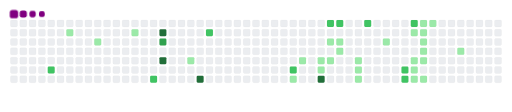
t = 0.00 s
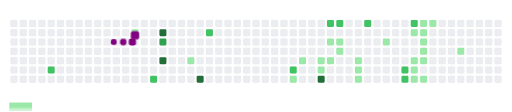
t = 1.67 s
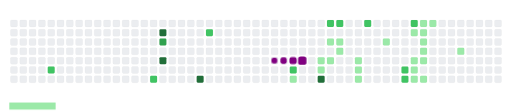
t = 3.80 s
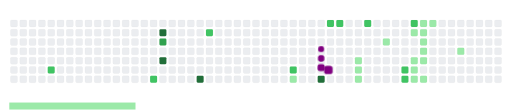
t = 4.98 s
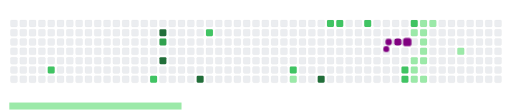
t = 6.72 s
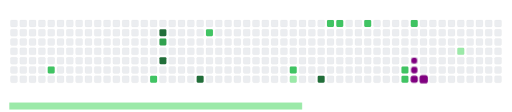
t = 8.30 s

The animated SVG that drew these frames (rendered in a browser with its animation timeline set to each time). Animation: 51 CSS @keyframes rules; frames cover the first 8.30 s, repeats indefinitely.

<svg viewBox="-16 -32 880 192" width="880" height="192" xmlns="http://www.w3.org/2000/svg"><desc>Generated with https://github.com/Platane/snk</desc><style>:root{--cb:#1b1f230a;--cs:purple;--ce:#ebedf0;--c0:#ebedf0;--c1:#9be9a8;--c2:#40c463;--c3:#30a14e;--c4:#216e39}.c{shape-rendering:geometricPrecision;fill:var(--ce);stroke-width:1px;stroke:var(--cb);animation:none 26700ms linear infinite;width:12px;height:12px}@keyframes c0{69.65%{fill:var(--c2)}69.67%,100%{fill:var(--ce)}}.c.c0{fill:var(--c2);animation-name:c0}@keyframes c1{2.99%{fill:var(--c1)}3.01%,100%{fill:var(--ce)}}.c.c1{fill:var(--c1);animation-name:c1}@keyframes c2{4.48%{fill:var(--c1)}4.5%,100%{fill:var(--ce)}}.c.c2{fill:var(--c1);animation-name:c2}@keyframes c3{6.36%{fill:var(--c1)}6.38%,100%{fill:var(--ce)}}.c.c3{fill:var(--c1);animation-name:c3}@keyframes c4{65.16%{fill:var(--c2)}65.18%,100%{fill:var(--ce)}}.c.c4{fill:var(--c2);animation-name:c4}@keyframes c5{75.65%{fill:var(--c4)}75.67%,100%{fill:var(--ce)}}.c.c5{fill:var(--c4);animation-name:c5}@keyframes c6{75.27%{fill:var(--c3)}75.29%,100%{fill:var(--ce)}}.c.c6{fill:var(--c3);animation-name:c6}@keyframes c7{77.52%{fill:var(--c4)}77.54%,100%{fill:var(--ce)}}.c.c7{fill:var(--c4);animation-name:c7}@keyframes c8{9.73%{fill:var(--c1)}9.75%,100%{fill:var(--ce)}}.c.c8{fill:var(--c1);animation-name:c8}@keyframes c9{79.77%{fill:var(--c4)}79.79%,100%{fill:var(--ce)}}.c.c9{fill:var(--c4);animation-name:c9}@keyframes ca{61.04%{fill:var(--c2)}61.06%,100%{fill:var(--ce)}}.c.ca{fill:var(--c2);animation-name:ca}@keyframes cb{41.94%{fill:var(--c2)}41.96%,100%{fill:var(--ce)}}.c.cb{fill:var(--c2);animation-name:cb}@keyframes cc{41.56%{fill:var(--c1)}41.58%,100%{fill:var(--ce)}}.c.cc{fill:var(--c1);animation-name:cc}@keyframes cd{14.22%{fill:var(--c1)}14.24%,100%{fill:var(--ce)}}.c.cd{fill:var(--c1);animation-name:cd}@keyframes ce{14.97%{fill:var(--c1)}14.99%,100%{fill:var(--ce)}}.c.ce{fill:var(--c1);animation-name:ce}@keyframes cf{18.34%{fill:var(--c1)}18.36%,100%{fill:var(--ce)}}.c.cf{fill:var(--c1);animation-name:cf}@keyframes cg{84.63%{fill:var(--c4)}84.65%,100%{fill:var(--ce)}}.c.cg{fill:var(--c4);animation-name:cg}@keyframes ch{45.31%{fill:var(--c2)}45.33%,100%{fill:var(--ce)}}.c.ch{fill:var(--c2);animation-name:ch}@keyframes ci{16.84%{fill:var(--c1)}16.86%,100%{fill:var(--ce)}}.c.ci{fill:var(--c1);animation-name:ci}@keyframes cj{15.35%{fill:var(--c1)}15.37%,100%{fill:var(--ce)}}.c.cj{fill:var(--c1);animation-name:cj}@keyframes ck{45.68%{fill:var(--c2)}45.7%,100%{fill:var(--ce)}}.c.ck{fill:var(--c2);animation-name:ck}@keyframes cl{16.47%{fill:var(--c1)}16.49%,100%{fill:var(--ce)}}.c.cl{fill:var(--c1);animation-name:cl}@keyframes cm{16.09%{fill:var(--c1)}16.11%,100%{fill:var(--ce)}}.c.cm{fill:var(--c1);animation-name:cm}@keyframes cn{20.21%{fill:var(--c1)}20.23%,100%{fill:var(--ce)}}.c.cn{fill:var(--c1);animation-name:cn}@keyframes co{19.84%{fill:var(--c1)}19.86%,100%{fill:var(--ce)}}.c.co{fill:var(--c1);animation-name:co}@keyframes cp{21.71%{fill:var(--c1)}21.73%,100%{fill:var(--ce)}}.c.cp{fill:var(--c1);animation-name:cp}@keyframes cq{46.81%{fill:var(--c2)}46.83%,100%{fill:var(--ce)}}.c.cq{fill:var(--c2);animation-name:cq}@keyframes cr{24.33%{fill:var(--c1)}24.35%,100%{fill:var(--ce)}}.c.cr{fill:var(--c1);animation-name:cr}@keyframes cs{50.93%{fill:var(--c2)}50.95%,100%{fill:var(--ce)}}.c.cs{fill:var(--c2);animation-name:cs}@keyframes ct{51.3%{fill:var(--c2)}51.32%,100%{fill:var(--ce)}}.c.ct{fill:var(--c2);animation-name:ct}@keyframes cu{48.68%{fill:var(--c2)}48.7%,100%{fill:var(--ce)}}.c.cu{fill:var(--c2);animation-name:cu}@keyframes cv{28.08%{fill:var(--c1)}28.1%,100%{fill:var(--ce)}}.c.cv{fill:var(--c1);animation-name:cv}@keyframes cw{29.95%{fill:var(--c1)}29.97%,100%{fill:var(--ce)}}.c.cw{fill:var(--c1);animation-name:cw}@keyframes cx{30.33%{fill:var(--c1)}30.35%,100%{fill:var(--ce)}}.c.cx{fill:var(--c1);animation-name:cx}@keyframes cy{30.7%{fill:var(--c1)}30.72%,100%{fill:var(--ce)}}.c.cy{fill:var(--c1);animation-name:cy}@keyframes cz{26.58%{fill:var(--c1)}26.6%,100%{fill:var(--ce)}}.c.cz{fill:var(--c1);animation-name:cz}@keyframes c10{26.21%{fill:var(--c1)}26.23%,100%{fill:var(--ce)}}.c.c10{fill:var(--c1);animation-name:c10}@keyframes c11{25.83%{fill:var(--c1)}25.85%,100%{fill:var(--ce)}}.c.c11{fill:var(--c1);animation-name:c11}@keyframes c12{29.2%{fill:var(--c1)}29.22%,100%{fill:var(--ce)}}.c.c12{fill:var(--c1);animation-name:c12}@keyframes c13{29.58%{fill:var(--c1)}29.6%,100%{fill:var(--ce)}}.c.c13{fill:var(--c1);animation-name:c13}@keyframes c14{31.08%{fill:var(--c1)}31.1%,100%{fill:var(--ce)}}.c.c14{fill:var(--c1);animation-name:c14}@keyframes c15{26.96%{fill:var(--c1)}26.98%,100%{fill:var(--ce)}}.c.c15{fill:var(--c1);animation-name:c15}@keyframes c16{33.7%{fill:var(--c1)}33.72%,100%{fill:var(--ce)}}.c.c16{fill:var(--c1);animation-name:c16}.u{transform-origin:0 0;transform:scale(0,1);animation:none linear 26700ms infinite}@keyframes u0{2.99%{transform:scale(0.000,1)}3.01%,4.48%{transform:scale(0.036,1)}4.5%,6.36%{transform:scale(0.071,1)}6.38%,9.73%{transform:scale(0.107,1)}9.75%,14.22%{transform:scale(0.143,1)}14.24%,14.97%{transform:scale(0.179,1)}14.99%,15.35%{transform:scale(0.214,1)}15.37%,16.09%{transform:scale(0.250,1)}16.11%,16.47%{transform:scale(0.286,1)}16.49%,16.84%{transform:scale(0.321,1)}16.86%,18.34%{transform:scale(0.357,1)}18.36%,19.84%{transform:scale(0.393,1)}19.86%,20.21%{transform:scale(0.429,1)}20.23%,21.71%{transform:scale(0.464,1)}21.73%,24.33%{transform:scale(0.500,1)}24.35%,25.83%{transform:scale(0.536,1)}25.85%,26.21%{transform:scale(0.571,1)}26.23%,26.58%{transform:scale(0.607,1)}26.6%,26.96%{transform:scale(0.643,1)}26.98%,28.08%{transform:scale(0.679,1)}28.1%,29.2%{transform:scale(0.714,1)}29.22%,29.58%{transform:scale(0.750,1)}29.6%,29.95%{transform:scale(0.786,1)}29.97%,30.33%{transform:scale(0.821,1)}30.35%,30.7%{transform:scale(0.857,1)}30.72%,31.08%{transform:scale(0.893,1)}31.1%,33.7%{transform:scale(0.929,1)}33.72%,41.56%{transform:scale(0.964,1)}41.58%,100%{transform:scale(1.000,1)}}.u.u0{fill:var(--c1);animation-name:u0;transform-origin:0.0px 0}@keyframes u1{41.94%{transform:scale(0.000,1)}41.96%,45.31%{transform:scale(0.100,1)}45.33%,45.68%{transform:scale(0.200,1)}45.7%,46.81%{transform:scale(0.300,1)}46.83%,48.68%{transform:scale(0.400,1)}48.7%,50.93%{transform:scale(0.500,1)}50.95%,51.3%{transform:scale(0.600,1)}51.32%,61.04%{transform:scale(0.700,1)}61.06%,65.16%{transform:scale(0.800,1)}65.18%,69.65%{transform:scale(0.900,1)}69.67%,100%{transform:scale(1.000,1)}}.u.u1{fill:var(--c2);animation-name:u1;transform-origin:552.2px 0}@keyframes u2{75.27%{transform:scale(0.000,1)}75.29%,100%{transform:scale(1.000,1)}}.u.u2{fill:var(--c3);animation-name:u2;transform-origin:749.4px 0}@keyframes u3{75.65%{transform:scale(0.000,1)}75.67%,77.52%{transform:scale(0.250,1)}77.54%,79.77%{transform:scale(0.500,1)}79.79%,84.63%{transform:scale(0.750,1)}84.65%,100%{transform:scale(1.000,1)}}.u.u3{fill:var(--c4);animation-name:u3;transform-origin:769.1px 0}.s{shape-rendering:geometricPrecision;fill:var(--cs);animation:none linear 26700ms infinite}@keyframes s0{0%,99.63%{transform:translate(0px,-16px)}0.37%{transform:translate(0px,0px)}2.62%{transform:translate(96px,0px)}3%{transform:translate(96px,16px)}4.12%,95.51%{transform:translate(144px,16px)}4.49%,95.13%{transform:translate(144px,32px)}5.99%{transform:translate(208px,32px)}6.37%{transform:translate(208px,16px)}7.12%{transform:translate(240px,16px)}7.87%,64.04%,74.53%{transform:translate(240px,48px)}9.36%{transform:translate(304px,48px)}9.74%{transform:translate(304px,64px)}15.73%{transform:translate(560px,64px)}16.48%{transform:translate(560px,32px)}17.23%{transform:translate(528px,32px)}18.35%,85.02%{transform:translate(528px,80px)}19.85%,21.35%{transform:translate(592px,80px)}20.22%{transform:translate(592px,64px)}20.6%{transform:translate(608px,64px)}20.97%{transform:translate(608px,80px)}21.72%{transform:translate(592px,96px)}22.85%{transform:translate(640px,96px)}24.34%{transform:translate(640px,32px)}25.84%,28.84%{transform:translate(704px,32px)}26.59%{transform:translate(704px,0px)}26.97%{transform:translate(720px,0px)}27.34%{transform:translate(720px,16px)}28.09%,49.06%{transform:translate(688px,16px)}28.46%{transform:translate(688px,32px)}29.59%{transform:translate(704px,64px)}29.96%{transform:translate(688px,64px)}30.71%{transform:translate(688px,96px)}32.58%{transform:translate(768px,96px)}33.71%{transform:translate(768px,48px)}40.07%{transform:translate(496px,48px)}41.2%{transform:translate(496px,96px)}41.57%{transform:translate(480px,96px)}41.95%{transform:translate(480px,80px)}43.45%{transform:translate(544px,80px)}45.32%{transform:translate(544px,0px)}48.69%{transform:translate(688px,0px)}49.44%{transform:translate(672px,16px)}51.31%{transform:translate(672px,96px)}51.69%{transform:translate(656px,96px)}53.56%{transform:translate(656px,16px)}62.55%,76.03%{transform:translate(272px,16px)}63.3%{transform:translate(272px,48px)}65.17%{transform:translate(240px,96px)}65.54%{transform:translate(224px,96px)}65.92%{transform:translate(224px,80px)}69.66%{transform:translate(64px,80px)}70.04%{transform:translate(64px,64px)}74.16%{transform:translate(240px,64px)}74.91%{transform:translate(256px,48px)}75.66%{transform:translate(256px,16px)}76.4%{transform:translate(272px,32px)}76.78%{transform:translate(256px,32px)}77.53%{transform:translate(256px,64px)}79.03%{transform:translate(320px,64px)}79.78%{transform:translate(320px,96px)}84.64%{transform:translate(528px,96px)}90.64%{transform:translate(288px,80px)}91.01%{transform:translate(288px,64px)}92.51%{transform:translate(224px,64px)}92.88%{transform:translate(224px,48px)}94.01%{transform:translate(176px,48px)}94.38%{transform:translate(176px,32px)}96.25%{transform:translate(112px,16px)}96.63%{transform:translate(112px,0px)}97.38%{transform:translate(80px,0px)}97.75%{transform:translate(80px,-16px)}}.s.s0{transform:translate(0px,-16px);animation-name:s0}@keyframes s1{0%,99.63%{transform:translate(16px,-16px)}0.37%{transform:translate(0px,-16px)}0.75%{transform:translate(0px,0px)}3%{transform:translate(96px,0px)}3.37%{transform:translate(96px,16px)}4.49%,95.88%{transform:translate(144px,16px)}4.87%,95.51%{transform:translate(144px,32px)}6.37%{transform:translate(208px,32px)}6.74%{transform:translate(208px,16px)}7.49%{transform:translate(240px,16px)}8.24%,64.42%,74.91%{transform:translate(240px,48px)}9.74%{transform:translate(304px,48px)}10.11%{transform:translate(304px,64px)}16.1%{transform:translate(560px,64px)}16.85%{transform:translate(560px,32px)}17.6%{transform:translate(528px,32px)}18.73%,85.39%{transform:translate(528px,80px)}20.22%,21.72%{transform:translate(592px,80px)}20.6%{transform:translate(592px,64px)}20.97%{transform:translate(608px,64px)}21.35%{transform:translate(608px,80px)}22.1%{transform:translate(592px,96px)}23.22%{transform:translate(640px,96px)}24.72%{transform:translate(640px,32px)}26.22%,29.21%{transform:translate(704px,32px)}26.97%{transform:translate(704px,0px)}27.34%{transform:translate(720px,0px)}27.72%{transform:translate(720px,16px)}28.46%,49.44%{transform:translate(688px,16px)}28.84%{transform:translate(688px,32px)}29.96%{transform:translate(704px,64px)}30.34%{transform:translate(688px,64px)}31.09%{transform:translate(688px,96px)}32.96%{transform:translate(768px,96px)}34.08%{transform:translate(768px,48px)}40.45%{transform:translate(496px,48px)}41.57%{transform:translate(496px,96px)}41.95%{transform:translate(480px,96px)}42.32%{transform:translate(480px,80px)}43.82%{transform:translate(544px,80px)}45.69%{transform:translate(544px,0px)}49.06%{transform:translate(688px,0px)}49.81%{transform:translate(672px,16px)}51.69%{transform:translate(672px,96px)}52.06%{transform:translate(656px,96px)}53.93%{transform:translate(656px,16px)}62.92%,76.4%{transform:translate(272px,16px)}63.67%{transform:translate(272px,48px)}65.54%{transform:translate(240px,96px)}65.92%{transform:translate(224px,96px)}66.29%{transform:translate(224px,80px)}70.04%{transform:translate(64px,80px)}70.41%{transform:translate(64px,64px)}74.53%{transform:translate(240px,64px)}75.28%{transform:translate(256px,48px)}76.03%{transform:translate(256px,16px)}76.78%{transform:translate(272px,32px)}77.15%{transform:translate(256px,32px)}77.9%{transform:translate(256px,64px)}79.4%{transform:translate(320px,64px)}80.15%{transform:translate(320px,96px)}85.02%{transform:translate(528px,96px)}91.01%{transform:translate(288px,80px)}91.39%{transform:translate(288px,64px)}92.88%{transform:translate(224px,64px)}93.26%{transform:translate(224px,48px)}94.38%{transform:translate(176px,48px)}94.76%{transform:translate(176px,32px)}96.63%{transform:translate(112px,16px)}97%{transform:translate(112px,0px)}97.75%{transform:translate(80px,0px)}98.13%{transform:translate(80px,-16px)}}.s.s1{transform:translate(16px,-16px);animation-name:s1}@keyframes s2{0%,99.63%{transform:translate(32px,-16px)}0.75%{transform:translate(0px,-16px)}1.12%{transform:translate(0px,0px)}3.37%{transform:translate(96px,0px)}3.75%{transform:translate(96px,16px)}4.87%,96.25%{transform:translate(144px,16px)}5.24%,95.88%{transform:translate(144px,32px)}6.74%{transform:translate(208px,32px)}7.12%{transform:translate(208px,16px)}7.87%{transform:translate(240px,16px)}8.61%,64.79%,75.28%{transform:translate(240px,48px)}10.11%{transform:translate(304px,48px)}10.49%{transform:translate(304px,64px)}16.48%{transform:translate(560px,64px)}17.23%{transform:translate(560px,32px)}17.98%{transform:translate(528px,32px)}19.1%,85.77%{transform:translate(528px,80px)}20.6%,22.1%{transform:translate(592px,80px)}20.97%{transform:translate(592px,64px)}21.35%{transform:translate(608px,64px)}21.72%{transform:translate(608px,80px)}22.47%{transform:translate(592px,96px)}23.6%{transform:translate(640px,96px)}25.09%{transform:translate(640px,32px)}26.59%,29.59%{transform:translate(704px,32px)}27.34%{transform:translate(704px,0px)}27.72%{transform:translate(720px,0px)}28.09%{transform:translate(720px,16px)}28.84%,49.81%{transform:translate(688px,16px)}29.21%{transform:translate(688px,32px)}30.34%{transform:translate(704px,64px)}30.71%{transform:translate(688px,64px)}31.46%{transform:translate(688px,96px)}33.33%{transform:translate(768px,96px)}34.46%{transform:translate(768px,48px)}40.82%{transform:translate(496px,48px)}41.95%{transform:translate(496px,96px)}42.32%{transform:translate(480px,96px)}42.7%{transform:translate(480px,80px)}44.19%{transform:translate(544px,80px)}46.07%{transform:translate(544px,0px)}49.44%{transform:translate(688px,0px)}50.19%{transform:translate(672px,16px)}52.06%{transform:translate(672px,96px)}52.43%{transform:translate(656px,96px)}54.31%{transform:translate(656px,16px)}63.3%,76.78%{transform:translate(272px,16px)}64.04%{transform:translate(272px,48px)}65.92%{transform:translate(240px,96px)}66.29%{transform:translate(224px,96px)}66.67%{transform:translate(224px,80px)}70.41%{transform:translate(64px,80px)}70.79%{transform:translate(64px,64px)}74.91%{transform:translate(240px,64px)}75.66%{transform:translate(256px,48px)}76.4%{transform:translate(256px,16px)}77.15%{transform:translate(272px,32px)}77.53%{transform:translate(256px,32px)}78.28%{transform:translate(256px,64px)}79.78%{transform:translate(320px,64px)}80.52%{transform:translate(320px,96px)}85.39%{transform:translate(528px,96px)}91.39%{transform:translate(288px,80px)}91.76%{transform:translate(288px,64px)}93.26%{transform:translate(224px,64px)}93.63%{transform:translate(224px,48px)}94.76%{transform:translate(176px,48px)}95.13%{transform:translate(176px,32px)}97%{transform:translate(112px,16px)}97.38%{transform:translate(112px,0px)}98.13%{transform:translate(80px,0px)}98.5%{transform:translate(80px,-16px)}}.s.s2{transform:translate(32px,-16px);animation-name:s2}@keyframes s3{0%,99.63%{transform:translate(48px,-16px)}1.12%{transform:translate(0px,-16px)}1.5%{transform:translate(0px,0px)}3.75%{transform:translate(96px,0px)}4.12%{transform:translate(96px,16px)}5.24%,96.63%{transform:translate(144px,16px)}5.62%,96.25%{transform:translate(144px,32px)}7.12%{transform:translate(208px,32px)}7.49%{transform:translate(208px,16px)}8.24%{transform:translate(240px,16px)}8.99%,65.17%,75.66%{transform:translate(240px,48px)}10.49%{transform:translate(304px,48px)}10.86%{transform:translate(304px,64px)}16.85%{transform:translate(560px,64px)}17.6%{transform:translate(560px,32px)}18.35%{transform:translate(528px,32px)}19.48%,86.14%{transform:translate(528px,80px)}20.97%,22.47%{transform:translate(592px,80px)}21.35%{transform:translate(592px,64px)}21.72%{transform:translate(608px,64px)}22.1%{transform:translate(608px,80px)}22.85%{transform:translate(592px,96px)}23.97%{transform:translate(640px,96px)}25.47%{transform:translate(640px,32px)}26.97%,29.96%{transform:translate(704px,32px)}27.72%{transform:translate(704px,0px)}28.09%{transform:translate(720px,0px)}28.46%{transform:translate(720px,16px)}29.21%,50.19%{transform:translate(688px,16px)}29.59%{transform:translate(688px,32px)}30.71%{transform:translate(704px,64px)}31.09%{transform:translate(688px,64px)}31.84%{transform:translate(688px,96px)}33.71%{transform:translate(768px,96px)}34.83%{transform:translate(768px,48px)}41.2%{transform:translate(496px,48px)}42.32%{transform:translate(496px,96px)}42.7%{transform:translate(480px,96px)}43.07%{transform:translate(480px,80px)}44.57%{transform:translate(544px,80px)}46.44%{transform:translate(544px,0px)}49.81%{transform:translate(688px,0px)}50.56%{transform:translate(672px,16px)}52.43%{transform:translate(672px,96px)}52.81%{transform:translate(656px,96px)}54.68%{transform:translate(656px,16px)}63.67%,77.15%{transform:translate(272px,16px)}64.42%{transform:translate(272px,48px)}66.29%{transform:translate(240px,96px)}66.67%{transform:translate(224px,96px)}67.04%{transform:translate(224px,80px)}70.79%{transform:translate(64px,80px)}71.16%{transform:translate(64px,64px)}75.28%{transform:translate(240px,64px)}76.03%{transform:translate(256px,48px)}76.78%{transform:translate(256px,16px)}77.53%{transform:translate(272px,32px)}77.9%{transform:translate(256px,32px)}78.65%{transform:translate(256px,64px)}80.15%{transform:translate(320px,64px)}80.9%{transform:translate(320px,96px)}85.77%{transform:translate(528px,96px)}91.76%{transform:translate(288px,80px)}92.13%{transform:translate(288px,64px)}93.63%{transform:translate(224px,64px)}94.01%{transform:translate(224px,48px)}95.13%{transform:translate(176px,48px)}95.51%{transform:translate(176px,32px)}97.38%{transform:translate(112px,16px)}97.75%{transform:translate(112px,0px)}98.5%{transform:translate(80px,0px)}98.88%{transform:translate(80px,-16px)}}.s.s3{transform:translate(48px,-16px);animation-name:s3}</style><rect class="c" x="2" y="2" rx="2" ry="2"/><rect class="c" x="2" y="18" rx="2" ry="2"/><rect class="c" x="2" y="34" rx="2" ry="2"/><rect class="c" x="2" y="50" rx="2" ry="2"/><rect class="c" x="2" y="66" rx="2" ry="2"/><rect class="c" x="2" y="82" rx="2" ry="2"/><rect class="c" x="2" y="98" rx="2" ry="2"/><rect class="c" x="18" y="2" rx="2" ry="2"/><rect class="c" x="18" y="18" rx="2" ry="2"/><rect class="c" x="18" y="34" rx="2" ry="2"/><rect class="c" x="18" y="50" rx="2" ry="2"/><rect class="c" x="18" y="66" rx="2" ry="2"/><rect class="c" x="18" y="82" rx="2" ry="2"/><rect class="c" x="18" y="98" rx="2" ry="2"/><rect class="c" x="34" y="2" rx="2" ry="2"/><rect class="c" x="34" y="18" rx="2" ry="2"/><rect class="c" x="34" y="34" rx="2" ry="2"/><rect class="c" x="34" y="50" rx="2" ry="2"/><rect class="c" x="34" y="66" rx="2" ry="2"/><rect class="c" x="34" y="82" rx="2" ry="2"/><rect class="c" x="34" y="98" rx="2" ry="2"/><rect class="c" x="50" y="2" rx="2" ry="2"/><rect class="c" x="50" y="18" rx="2" ry="2"/><rect class="c" x="50" y="34" rx="2" ry="2"/><rect class="c" x="50" y="50" rx="2" ry="2"/><rect class="c" x="50" y="66" rx="2" ry="2"/><rect class="c" x="50" y="82" rx="2" ry="2"/><rect class="c" x="50" y="98" rx="2" ry="2"/><rect class="c" x="66" y="2" rx="2" ry="2"/><rect class="c" x="66" y="18" rx="2" ry="2"/><rect class="c" x="66" y="34" rx="2" ry="2"/><rect class="c" x="66" y="50" rx="2" ry="2"/><rect class="c" x="66" y="66" rx="2" ry="2"/><rect class="c c0" x="66" y="82" rx="2" ry="2"/><rect class="c" x="66" y="98" rx="2" ry="2"/><rect class="c" x="82" y="2" rx="2" ry="2"/><rect class="c" x="82" y="18" rx="2" ry="2"/><rect class="c" x="82" y="34" rx="2" ry="2"/><rect class="c" x="82" y="50" rx="2" ry="2"/><rect class="c" x="82" y="66" rx="2" ry="2"/><rect class="c" x="82" y="82" rx="2" ry="2"/><rect class="c" x="82" y="98" rx="2" ry="2"/><rect class="c" x="98" y="2" rx="2" ry="2"/><rect class="c c1" x="98" y="18" rx="2" ry="2"/><rect class="c" x="98" y="34" rx="2" ry="2"/><rect class="c" x="98" y="50" rx="2" ry="2"/><rect class="c" x="98" y="66" rx="2" ry="2"/><rect class="c" x="98" y="82" rx="2" ry="2"/><rect class="c" x="98" y="98" rx="2" ry="2"/><rect class="c" x="114" y="2" rx="2" ry="2"/><rect class="c" x="114" y="18" rx="2" ry="2"/><rect class="c" x="114" y="34" rx="2" ry="2"/><rect class="c" x="114" y="50" rx="2" ry="2"/><rect class="c" x="114" y="66" rx="2" ry="2"/><rect class="c" x="114" y="82" rx="2" ry="2"/><rect class="c" x="114" y="98" rx="2" ry="2"/><rect class="c" x="130" y="2" rx="2" ry="2"/><rect class="c" x="130" y="18" rx="2" ry="2"/><rect class="c" x="130" y="34" rx="2" ry="2"/><rect class="c" x="130" y="50" rx="2" ry="2"/><rect class="c" x="130" y="66" rx="2" ry="2"/><rect class="c" x="130" y="82" rx="2" ry="2"/><rect class="c" x="130" y="98" rx="2" ry="2"/><rect class="c" x="146" y="2" rx="2" ry="2"/><rect class="c" x="146" y="18" rx="2" ry="2"/><rect class="c c2" x="146" y="34" rx="2" ry="2"/><rect class="c" x="146" y="50" rx="2" ry="2"/><rect class="c" x="146" y="66" rx="2" ry="2"/><rect class="c" x="146" y="82" rx="2" ry="2"/><rect class="c" x="146" y="98" rx="2" ry="2"/><rect class="c" x="162" y="2" rx="2" ry="2"/><rect class="c" x="162" y="18" rx="2" ry="2"/><rect class="c" x="162" y="34" rx="2" ry="2"/><rect class="c" x="162" y="50" rx="2" ry="2"/><rect class="c" x="162" y="66" rx="2" ry="2"/><rect class="c" x="162" y="82" rx="2" ry="2"/><rect class="c" x="162" y="98" rx="2" ry="2"/><rect class="c" x="178" y="2" rx="2" ry="2"/><rect class="c" x="178" y="18" rx="2" ry="2"/><rect class="c" x="178" y="34" rx="2" ry="2"/><rect class="c" x="178" y="50" rx="2" ry="2"/><rect class="c" x="178" y="66" rx="2" ry="2"/><rect class="c" x="178" y="82" rx="2" ry="2"/><rect class="c" x="178" y="98" rx="2" ry="2"/><rect class="c" x="194" y="2" rx="2" ry="2"/><rect class="c" x="194" y="18" rx="2" ry="2"/><rect class="c" x="194" y="34" rx="2" ry="2"/><rect class="c" x="194" y="50" rx="2" ry="2"/><rect class="c" x="194" y="66" rx="2" ry="2"/><rect class="c" x="194" y="82" rx="2" ry="2"/><rect class="c" x="194" y="98" rx="2" ry="2"/><rect class="c" x="210" y="2" rx="2" ry="2"/><rect class="c c3" x="210" y="18" rx="2" ry="2"/><rect class="c" x="210" y="34" rx="2" ry="2"/><rect class="c" x="210" y="50" rx="2" ry="2"/><rect class="c" x="210" y="66" rx="2" ry="2"/><rect class="c" x="210" y="82" rx="2" ry="2"/><rect class="c" x="210" y="98" rx="2" ry="2"/><rect class="c" x="226" y="2" rx="2" ry="2"/><rect class="c" x="226" y="18" rx="2" ry="2"/><rect class="c" x="226" y="34" rx="2" ry="2"/><rect class="c" x="226" y="50" rx="2" ry="2"/><rect class="c" x="226" y="66" rx="2" ry="2"/><rect class="c" x="226" y="82" rx="2" ry="2"/><rect class="c" x="226" y="98" rx="2" ry="2"/><rect class="c" x="242" y="2" rx="2" ry="2"/><rect class="c" x="242" y="18" rx="2" ry="2"/><rect class="c" x="242" y="34" rx="2" ry="2"/><rect class="c" x="242" y="50" rx="2" ry="2"/><rect class="c" x="242" y="66" rx="2" ry="2"/><rect class="c" x="242" y="82" rx="2" ry="2"/><rect class="c c4" x="242" y="98" rx="2" ry="2"/><rect class="c" x="258" y="2" rx="2" ry="2"/><rect class="c c5" x="258" y="18" rx="2" ry="2"/><rect class="c c6" x="258" y="34" rx="2" ry="2"/><rect class="c" x="258" y="50" rx="2" ry="2"/><rect class="c c7" x="258" y="66" rx="2" ry="2"/><rect class="c" x="258" y="82" rx="2" ry="2"/><rect class="c" x="258" y="98" rx="2" ry="2"/><rect class="c" x="274" y="2" rx="2" ry="2"/><rect class="c" x="274" y="18" rx="2" ry="2"/><rect class="c" x="274" y="34" rx="2" ry="2"/><rect class="c" x="274" y="50" rx="2" ry="2"/><rect class="c" x="274" y="66" rx="2" ry="2"/><rect class="c" x="274" y="82" rx="2" ry="2"/><rect class="c" x="274" y="98" rx="2" ry="2"/><rect class="c" x="290" y="2" rx="2" ry="2"/><rect class="c" x="290" y="18" rx="2" ry="2"/><rect class="c" x="290" y="34" rx="2" ry="2"/><rect class="c" x="290" y="50" rx="2" ry="2"/><rect class="c" x="290" y="66" rx="2" ry="2"/><rect class="c" x="290" y="82" rx="2" ry="2"/><rect class="c" x="290" y="98" rx="2" ry="2"/><rect class="c" x="306" y="2" rx="2" ry="2"/><rect class="c" x="306" y="18" rx="2" ry="2"/><rect class="c" x="306" y="34" rx="2" ry="2"/><rect class="c" x="306" y="50" rx="2" ry="2"/><rect class="c c8" x="306" y="66" rx="2" ry="2"/><rect class="c" x="306" y="82" rx="2" ry="2"/><rect class="c" x="306" y="98" rx="2" ry="2"/><rect class="c" x="322" y="2" rx="2" ry="2"/><rect class="c" x="322" y="18" rx="2" ry="2"/><rect class="c" x="322" y="34" rx="2" ry="2"/><rect class="c" x="322" y="50" rx="2" ry="2"/><rect class="c" x="322" y="66" rx="2" ry="2"/><rect class="c" x="322" y="82" rx="2" ry="2"/><rect class="c c9" x="322" y="98" rx="2" ry="2"/><rect class="c" x="338" y="2" rx="2" ry="2"/><rect class="c ca" x="338" y="18" rx="2" ry="2"/><rect class="c" x="338" y="34" rx="2" ry="2"/><rect class="c" x="338" y="50" rx="2" ry="2"/><rect class="c" x="338" y="66" rx="2" ry="2"/><rect class="c" x="338" y="82" rx="2" ry="2"/><rect class="c" x="338" y="98" rx="2" ry="2"/><rect class="c" x="354" y="2" rx="2" ry="2"/><rect class="c" x="354" y="18" rx="2" ry="2"/><rect class="c" x="354" y="34" rx="2" ry="2"/><rect class="c" x="354" y="50" rx="2" ry="2"/><rect class="c" x="354" y="66" rx="2" ry="2"/><rect class="c" x="354" y="82" rx="2" ry="2"/><rect class="c" x="354" y="98" rx="2" ry="2"/><rect class="c" x="370" y="2" rx="2" ry="2"/><rect class="c" x="370" y="18" rx="2" ry="2"/><rect class="c" x="370" y="34" rx="2" ry="2"/><rect class="c" x="370" y="50" rx="2" ry="2"/><rect class="c" x="370" y="66" rx="2" ry="2"/><rect class="c" x="370" y="82" rx="2" ry="2"/><rect class="c" x="370" y="98" rx="2" ry="2"/><rect class="c" x="386" y="2" rx="2" ry="2"/><rect class="c" x="386" y="18" rx="2" ry="2"/><rect class="c" x="386" y="34" rx="2" ry="2"/><rect class="c" x="386" y="50" rx="2" ry="2"/><rect class="c" x="386" y="66" rx="2" ry="2"/><rect class="c" x="386" y="82" rx="2" ry="2"/><rect class="c" x="386" y="98" rx="2" ry="2"/><rect class="c" x="402" y="2" rx="2" ry="2"/><rect class="c" x="402" y="18" rx="2" ry="2"/><rect class="c" x="402" y="34" rx="2" ry="2"/><rect class="c" x="402" y="50" rx="2" ry="2"/><rect class="c" x="402" y="66" rx="2" ry="2"/><rect class="c" x="402" y="82" rx="2" ry="2"/><rect class="c" x="402" y="98" rx="2" ry="2"/><rect class="c" x="418" y="2" rx="2" ry="2"/><rect class="c" x="418" y="18" rx="2" ry="2"/><rect class="c" x="418" y="34" rx="2" ry="2"/><rect class="c" x="418" y="50" rx="2" ry="2"/><rect class="c" x="418" y="66" rx="2" ry="2"/><rect class="c" x="418" y="82" rx="2" ry="2"/><rect class="c" x="418" y="98" rx="2" ry="2"/><rect class="c" x="434" y="2" rx="2" ry="2"/><rect class="c" x="434" y="18" rx="2" ry="2"/><rect class="c" x="434" y="34" rx="2" ry="2"/><rect class="c" x="434" y="50" rx="2" ry="2"/><rect class="c" x="434" y="66" rx="2" ry="2"/><rect class="c" x="434" y="82" rx="2" ry="2"/><rect class="c" x="434" y="98" rx="2" ry="2"/><rect class="c" x="450" y="2" rx="2" ry="2"/><rect class="c" x="450" y="18" rx="2" ry="2"/><rect class="c" x="450" y="34" rx="2" ry="2"/><rect class="c" x="450" y="50" rx="2" ry="2"/><rect class="c" x="450" y="66" rx="2" ry="2"/><rect class="c" x="450" y="82" rx="2" ry="2"/><rect class="c" x="450" y="98" rx="2" ry="2"/><rect class="c" x="466" y="2" rx="2" ry="2"/><rect class="c" x="466" y="18" rx="2" ry="2"/><rect class="c" x="466" y="34" rx="2" ry="2"/><rect class="c" x="466" y="50" rx="2" ry="2"/><rect class="c" x="466" y="66" rx="2" ry="2"/><rect class="c" x="466" y="82" rx="2" ry="2"/><rect class="c" x="466" y="98" rx="2" ry="2"/><rect class="c" x="482" y="2" rx="2" ry="2"/><rect class="c" x="482" y="18" rx="2" ry="2"/><rect class="c" x="482" y="34" rx="2" ry="2"/><rect class="c" x="482" y="50" rx="2" ry="2"/><rect class="c" x="482" y="66" rx="2" ry="2"/><rect class="c cb" x="482" y="82" rx="2" ry="2"/><rect class="c cc" x="482" y="98" rx="2" ry="2"/><rect class="c" x="498" y="2" rx="2" ry="2"/><rect class="c" x="498" y="18" rx="2" ry="2"/><rect class="c" x="498" y="34" rx="2" ry="2"/><rect class="c" x="498" y="50" rx="2" ry="2"/><rect class="c cd" x="498" y="66" rx="2" ry="2"/><rect class="c" x="498" y="82" rx="2" ry="2"/><rect class="c" x="498" y="98" rx="2" ry="2"/><rect class="c" x="514" y="2" rx="2" ry="2"/><rect class="c" x="514" y="18" rx="2" ry="2"/><rect class="c" x="514" y="34" rx="2" ry="2"/><rect class="c" x="514" y="50" rx="2" ry="2"/><rect class="c" x="514" y="66" rx="2" ry="2"/><rect class="c" x="514" y="82" rx="2" ry="2"/><rect class="c" x="514" y="98" rx="2" ry="2"/><rect class="c" x="530" y="2" rx="2" ry="2"/><rect class="c" x="530" y="18" rx="2" ry="2"/><rect class="c" x="530" y="34" rx="2" ry="2"/><rect class="c" x="530" y="50" rx="2" ry="2"/><rect class="c ce" x="530" y="66" rx="2" ry="2"/><rect class="c cf" x="530" y="82" rx="2" ry="2"/><rect class="c cg" x="530" y="98" rx="2" ry="2"/><rect class="c ch" x="546" y="2" rx="2" ry="2"/><rect class="c" x="546" y="18" rx="2" ry="2"/><rect class="c ci" x="546" y="34" rx="2" ry="2"/><rect class="c" x="546" y="50" rx="2" ry="2"/><rect class="c cj" x="546" y="66" rx="2" ry="2"/><rect class="c" x="546" y="82" rx="2" ry="2"/><rect class="c" x="546" y="98" rx="2" ry="2"/><rect class="c ck" x="562" y="2" rx="2" ry="2"/><rect class="c" x="562" y="18" rx="2" ry="2"/><rect class="c cl" x="562" y="34" rx="2" ry="2"/><rect class="c cm" x="562" y="50" rx="2" ry="2"/><rect class="c" x="562" y="66" rx="2" ry="2"/><rect class="c" x="562" y="82" rx="2" ry="2"/><rect class="c" x="562" y="98" rx="2" ry="2"/><rect class="c" x="578" y="2" rx="2" ry="2"/><rect class="c" x="578" y="18" rx="2" ry="2"/><rect class="c" x="578" y="34" rx="2" ry="2"/><rect class="c" x="578" y="50" rx="2" ry="2"/><rect class="c" x="578" y="66" rx="2" ry="2"/><rect class="c" x="578" y="82" rx="2" ry="2"/><rect class="c" x="578" y="98" rx="2" ry="2"/><rect class="c" x="594" y="2" rx="2" ry="2"/><rect class="c" x="594" y="18" rx="2" ry="2"/><rect class="c" x="594" y="34" rx="2" ry="2"/><rect class="c" x="594" y="50" rx="2" ry="2"/><rect class="c cn" x="594" y="66" rx="2" ry="2"/><rect class="c co" x="594" y="82" rx="2" ry="2"/><rect class="c cp" x="594" y="98" rx="2" ry="2"/><rect class="c cq" x="610" y="2" rx="2" ry="2"/><rect class="c" x="610" y="18" rx="2" ry="2"/><rect class="c" x="610" y="34" rx="2" ry="2"/><rect class="c" x="610" y="50" rx="2" ry="2"/><rect class="c" x="610" y="66" rx="2" ry="2"/><rect class="c" x="610" y="82" rx="2" ry="2"/><rect class="c" x="610" y="98" rx="2" ry="2"/><rect class="c" x="626" y="2" rx="2" ry="2"/><rect class="c" x="626" y="18" rx="2" ry="2"/><rect class="c" x="626" y="34" rx="2" ry="2"/><rect class="c" x="626" y="50" rx="2" ry="2"/><rect class="c" x="626" y="66" rx="2" ry="2"/><rect class="c" x="626" y="82" rx="2" ry="2"/><rect class="c" x="626" y="98" rx="2" ry="2"/><rect class="c" x="642" y="2" rx="2" ry="2"/><rect class="c" x="642" y="18" rx="2" ry="2"/><rect class="c cr" x="642" y="34" rx="2" ry="2"/><rect class="c" x="642" y="50" rx="2" ry="2"/><rect class="c" x="642" y="66" rx="2" ry="2"/><rect class="c" x="642" y="82" rx="2" ry="2"/><rect class="c" x="642" y="98" rx="2" ry="2"/><rect class="c" x="658" y="2" rx="2" ry="2"/><rect class="c" x="658" y="18" rx="2" ry="2"/><rect class="c" x="658" y="34" rx="2" ry="2"/><rect class="c" x="658" y="50" rx="2" ry="2"/><rect class="c" x="658" y="66" rx="2" ry="2"/><rect class="c" x="658" y="82" rx="2" ry="2"/><rect class="c" x="658" y="98" rx="2" ry="2"/><rect class="c" x="674" y="2" rx="2" ry="2"/><rect class="c" x="674" y="18" rx="2" ry="2"/><rect class="c" x="674" y="34" rx="2" ry="2"/><rect class="c" x="674" y="50" rx="2" ry="2"/><rect class="c" x="674" y="66" rx="2" ry="2"/><rect class="c cs" x="674" y="82" rx="2" ry="2"/><rect class="c ct" x="674" y="98" rx="2" ry="2"/><rect class="c cu" x="690" y="2" rx="2" ry="2"/><rect class="c cv" x="690" y="18" rx="2" ry="2"/><rect class="c" x="690" y="34" rx="2" ry="2"/><rect class="c" x="690" y="50" rx="2" ry="2"/><rect class="c cw" x="690" y="66" rx="2" ry="2"/><rect class="c cx" x="690" y="82" rx="2" ry="2"/><rect class="c cy" x="690" y="98" rx="2" ry="2"/><rect class="c cz" x="706" y="2" rx="2" ry="2"/><rect class="c c10" x="706" y="18" rx="2" ry="2"/><rect class="c c11" x="706" y="34" rx="2" ry="2"/><rect class="c c12" x="706" y="50" rx="2" ry="2"/><rect class="c c13" x="706" y="66" rx="2" ry="2"/><rect class="c" x="706" y="82" rx="2" ry="2"/><rect class="c c14" x="706" y="98" rx="2" ry="2"/><rect class="c c15" x="722" y="2" rx="2" ry="2"/><rect class="c" x="722" y="18" rx="2" ry="2"/><rect class="c" x="722" y="34" rx="2" ry="2"/><rect class="c" x="722" y="50" rx="2" ry="2"/><rect class="c" x="722" y="66" rx="2" ry="2"/><rect class="c" x="722" y="82" rx="2" ry="2"/><rect class="c" x="722" y="98" rx="2" ry="2"/><rect class="c" x="738" y="2" rx="2" ry="2"/><rect class="c" x="738" y="18" rx="2" ry="2"/><rect class="c" x="738" y="34" rx="2" ry="2"/><rect class="c" x="738" y="50" rx="2" ry="2"/><rect class="c" x="738" y="66" rx="2" ry="2"/><rect class="c" x="738" y="82" rx="2" ry="2"/><rect class="c" x="738" y="98" rx="2" ry="2"/><rect class="c" x="754" y="2" rx="2" ry="2"/><rect class="c" x="754" y="18" rx="2" ry="2"/><rect class="c" x="754" y="34" rx="2" ry="2"/><rect class="c" x="754" y="50" rx="2" ry="2"/><rect class="c" x="754" y="66" rx="2" ry="2"/><rect class="c" x="754" y="82" rx="2" ry="2"/><rect class="c" x="754" y="98" rx="2" ry="2"/><rect class="c" x="770" y="2" rx="2" ry="2"/><rect class="c" x="770" y="18" rx="2" ry="2"/><rect class="c" x="770" y="34" rx="2" ry="2"/><rect class="c c16" x="770" y="50" rx="2" ry="2"/><rect class="c" x="770" y="66" rx="2" ry="2"/><rect class="c" x="770" y="82" rx="2" ry="2"/><rect class="c" x="770" y="98" rx="2" ry="2"/><rect class="c" x="786" y="2" rx="2" ry="2"/><rect class="c" x="786" y="18" rx="2" ry="2"/><rect class="c" x="786" y="34" rx="2" ry="2"/><rect class="c" x="786" y="50" rx="2" ry="2"/><rect class="c" x="786" y="66" rx="2" ry="2"/><rect class="c" x="786" y="82" rx="2" ry="2"/><rect class="c" x="786" y="98" rx="2" ry="2"/><rect class="c" x="802" y="2" rx="2" ry="2"/><rect class="c" x="802" y="18" rx="2" ry="2"/><rect class="c" x="802" y="34" rx="2" ry="2"/><rect class="c" x="802" y="50" rx="2" ry="2"/><rect class="c" x="802" y="66" rx="2" ry="2"/><rect class="c" x="802" y="82" rx="2" ry="2"/><rect class="c" x="802" y="98" rx="2" ry="2"/><rect class="c" x="818" y="2" rx="2" ry="2"/><rect class="c" x="818" y="18" rx="2" ry="2"/><rect class="c" x="818" y="34" rx="2" ry="2"/><rect class="c" x="818" y="50" rx="2" ry="2"/><rect class="c" x="818" y="66" rx="2" ry="2"/><rect class="c" x="818" y="82" rx="2" ry="2"/><rect class="c" x="818" y="98" rx="2" ry="2"/><rect class="c" x="834" y="2" rx="2" ry="2"/><rect class="c" x="834" y="18" rx="2" ry="2"/><rect class="c" x="834" y="34" rx="2" ry="2"/><rect class="c" x="834" y="50" rx="2" ry="2"/><rect class="c" x="834" y="66" rx="2" ry="2"/><rect class="c" x="834" y="82" rx="2" ry="2"/><rect class="c" x="834" y="98" rx="2" ry="2"/><rect class="u u0" height="12" width="552.8" x="0.0" y="144"/><rect class="u u1" height="12" width="197.8" x="552.2" y="144"/><rect class="u u2" height="12" width="20.3" x="749.4" y="144"/><rect class="u u3" height="12" width="79.5" x="769.1" y="144"/><rect class="s s0" x="0.8" y="0.8" width="14.4" height="14.4" rx="4.5" ry="4.5"/><rect class="s s1" x="1.8" y="1.8" width="12.3" height="12.3" rx="4.1" ry="4.1"/><rect class="s s2" x="2.6" y="2.6" width="10.8" height="10.8" rx="3.6" ry="3.6"/><rect class="s s3" x="3.0" y="3.0" width="9.9" height="9.9" rx="3.3" ry="3.3"/></svg>
